Run: headless pygame with SDL's dummy video driver; simulated clock (each Clock.tick advances the game by its frame time, no real sleeping); random seed 0; keys injected as events and as key.get_pressed() state; no mouse input.
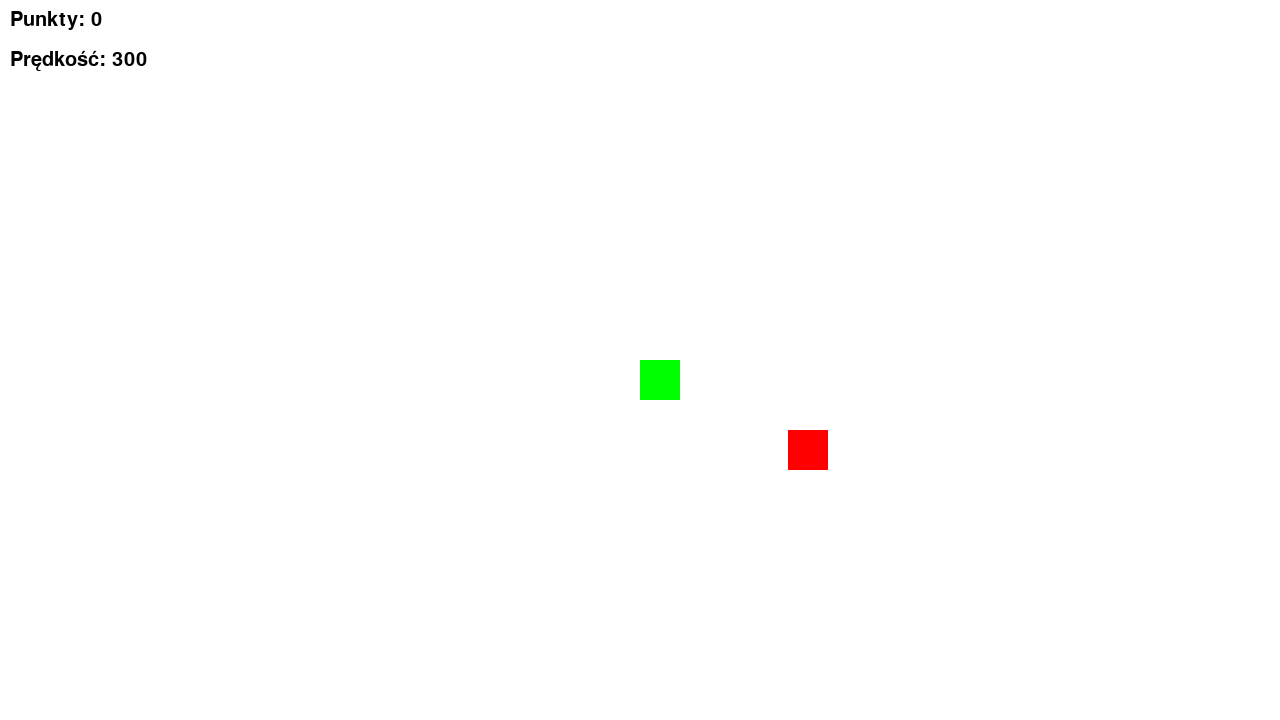
Frame 1 of 4 · flips 1–60 · no input
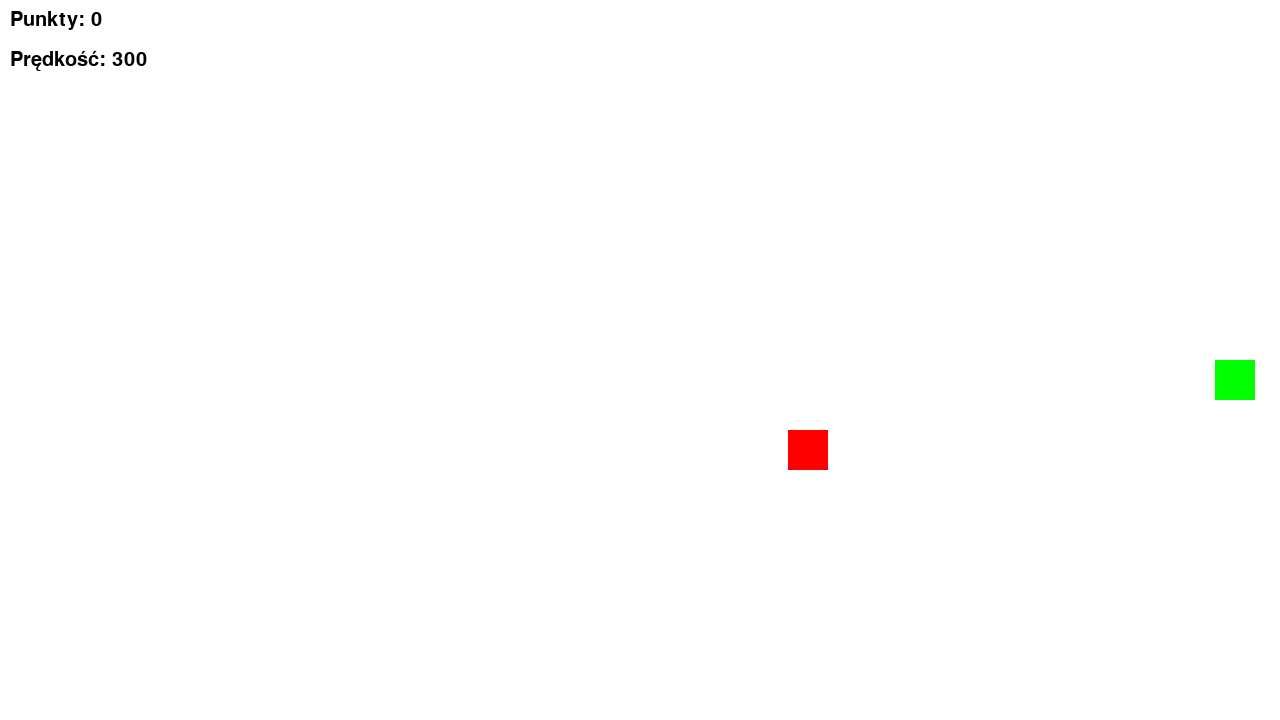
Frame 2 of 4 · flips 61–180 · tapped SPACE, RETURN · held RIGHT (→), D
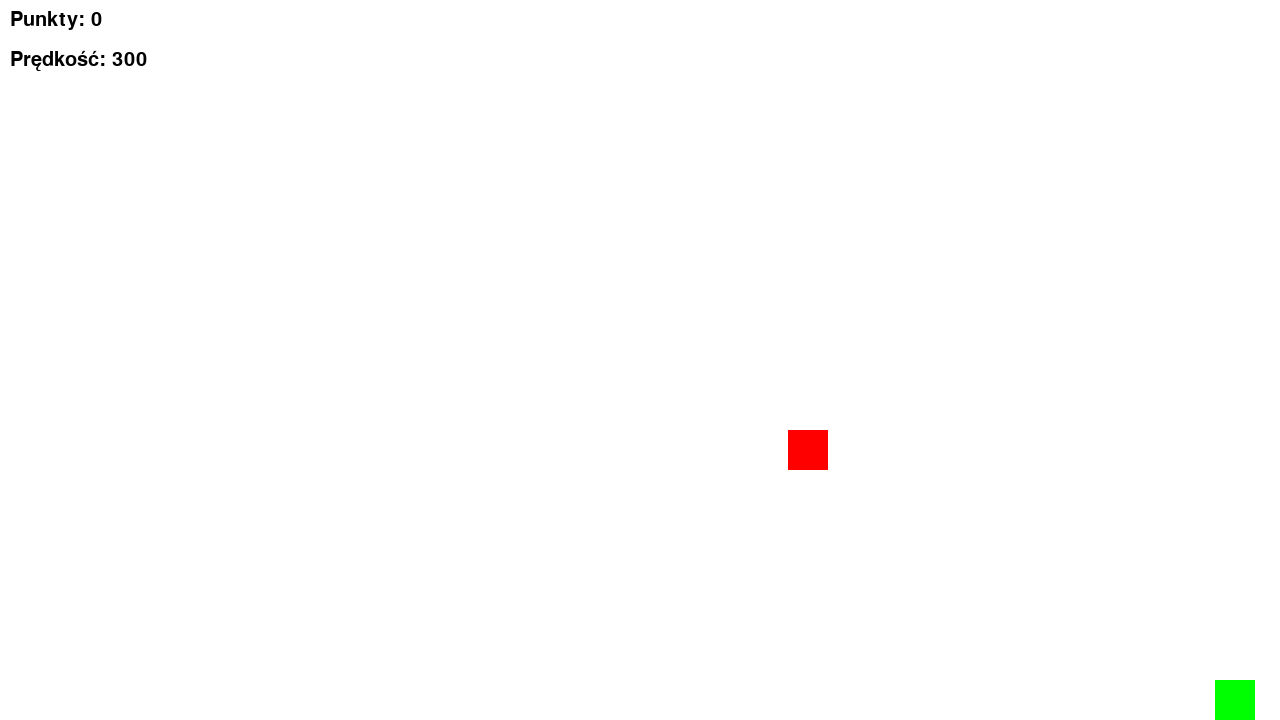
Frame 3 of 4 · flips 181–300 · held DOWN (↓), S
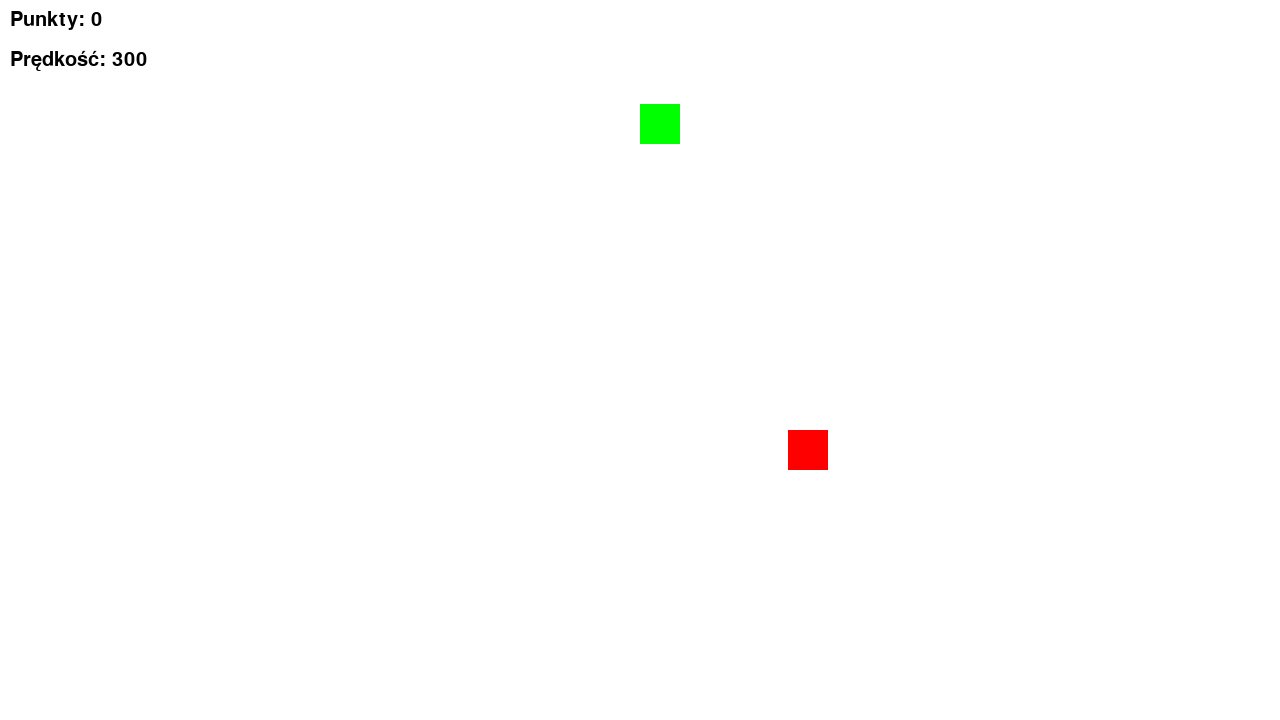
Frame 4 of 4 · flips 301–420 · held LEFT (←), A, UP (↑), W

The pygame program that drew these frames:

import pygame
import random

# Inicjalizacja Pygame
pygame.init()
screen = pygame.display.set_mode((1280, 720))
clock = pygame.time.Clock()

# Pozycja gracza (zielony kwadrat)
gracz_x = screen.get_width() / 2
gracz_y = screen.get_height() / 2
rozmiar_gracza = 40
predkosc = 300

# Pozycja czerwonego kwadratu
kwadrat_x = random.randint(0, screen.get_width() - rozmiar_gracza)
kwadrat_y = random.randint(0, screen.get_height() - rozmiar_gracza)
rozmiar_kwadratu = 40

# Licznik punktów
punkty = 0
win_punkty = 10
dodawanie = False
# Funkcja kolizji
def czujnik(gracz, kwadrat):
    return (gracz[0] < kwadrat[0] + kwadrat[2] and
            gracz[0] + gracz[2] > kwadrat[0] and
            gracz[1] < kwadrat[1] + kwadrat[3] and
            gracz[1] + gracz[3] > kwadrat[1])

# Funkcja wyświetlająca tekst
def rysuj_tekst(ekran, tekst, rozmiar_czcionki, kolor, pozycja, nazwa_czcionki=None):
    czcionka = pygame.font.Font(nazwa_czcionki, rozmiar_czcionki)
    powierzchnia_tekstu = czcionka.render(tekst, True, kolor)
    ekran.blit(powierzchnia_tekstu, pozycja)

# Główna pętla gry
running = True
system = "game"  # Zmienna określająca stan gry

while running:
    for event in pygame.event.get():
        if event.type == pygame.QUIT:
            running = False
        if event.type == pygame.KEYDOWN:
            if event.key == pygame.K_ESCAPE:  # Wyjście z gry
                running = False
        if dodawanie == True:
            if event.key != pygame.K_k:
                dodawanie = False

    # Ruch gracza i logika gry tylko w trybie "game"
    if system == "game":
        # Ruch gracza za pomocą strzałek i WASD
        keys = pygame.key.get_pressed()
        if keys[pygame.K_w] or keys[pygame.K_UP]:  # Góra
            gracz_y -= predkosc * clock.get_time() / 1000
        if keys[pygame.K_s] or keys[pygame.K_DOWN]:  # Dół
            gracz_y += predkosc * clock.get_time() / 1000
        if keys[pygame.K_a] or keys[pygame.K_LEFT]:  # Lewo
            gracz_x -= predkosc * clock.get_time() / 1000
        if keys[pygame.K_d] or keys[pygame.K_RIGHT]:  # Prawo
            gracz_x += predkosc * clock.get_time() / 1000
        if keys[pygame.K_k]:
            if dodawanie != True:
                predkosc += 100
                dodawanie = True
        if keys[pygame.K_m]:
            predkosc -= 100

        # Ograniczenie ruchu gracza do granic mapy
        gracz_x = max(0, min(gracz_x, screen.get_width() - rozmiar_gracza))
        gracz_y = max(0, min(gracz_y, screen.get_height() - rozmiar_gracza))

        # Sprawdzanie kolizji gracza z czerwonym kwadratem
        gracz = (gracz_x, gracz_y, rozmiar_gracza, rozmiar_gracza)
        kwadrat = (kwadrat_x, kwadrat_y, rozmiar_kwadratu, rozmiar_kwadratu)

        if czujnik(gracz, kwadrat):
            punkty += 1
            kwadrat_x = random.randint(0, screen.get_width() - rozmiar_kwadratu)
            kwadrat_y = random.randint(0, screen.get_height() - rozmiar_kwadratu)

        if punkty == win_punkty:
            system = "end"  # Przejście do ekranu końcowego

    # Rysowanie elementów na ekranie
    screen.fill((255, 255, 255))  # Tło

    if system == "game":
        # Gracz
        pygame.draw.rect(screen, "green", (gracz_x, gracz_y, rozmiar_gracza, rozmiar_gracza))
        # Czerwony kwadrat
        pygame.draw.rect(screen, "red", (kwadrat_x, kwadrat_y, rozmiar_kwadratu, rozmiar_kwadratu))
        # Wyświetlanie punktów
        rysuj_tekst(screen, f"Punkty: {punkty}", 30, (0, 0, 0), (10, 10))
        rysuj_tekst(screen,f"Prędkość: {predkosc}", 30, (0, 0, 0), (10, 50))

    if system == "end":
        # Niebieskie okno wygranej
        x_srodek = screen.get_width() // 2
        y_srodek = screen.get_height() // 2
        pygame.draw.rect(screen, "blue", (x_srodek - 100, y_srodek - 50, 200, 100))
        # Tekst "Wygrana"
        rysuj_tekst(screen, "Wygrana!", 50, (255, 255, 255), (x_srodek - 70, y_srodek - 25))

    pygame.display.flip()
    clock.tick(60)

pygame.quit()
